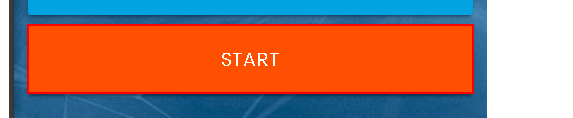
Workflow: RPAChallengeWeb_StartChallenge

Step 1 [try]: find the button 'Start' in window 'Rpa Challenge' (msedge.exe)

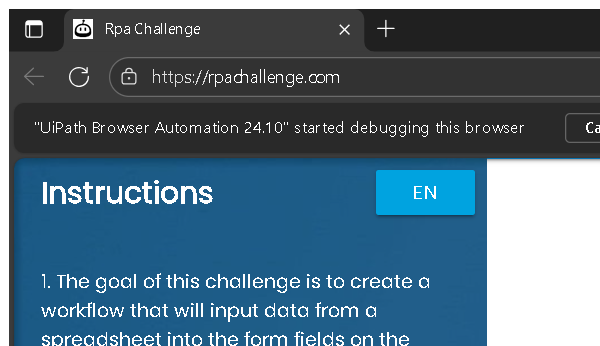
Step 2 [try]: Attach Edge Browser At RPA Challenge Website in window 'Rpa Challenge' (msedge.exe)

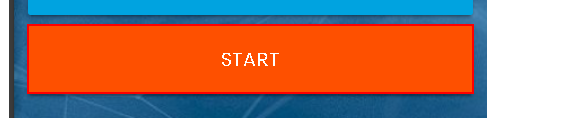
Step 3 [try]: click on the button 'Start'

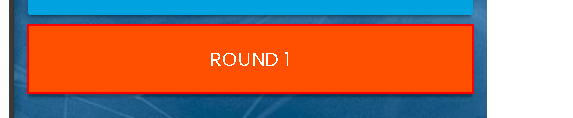
Step 4 [try]: find the button 'Round 1' in window 'Rpa Challenge' (msedge.exe)
